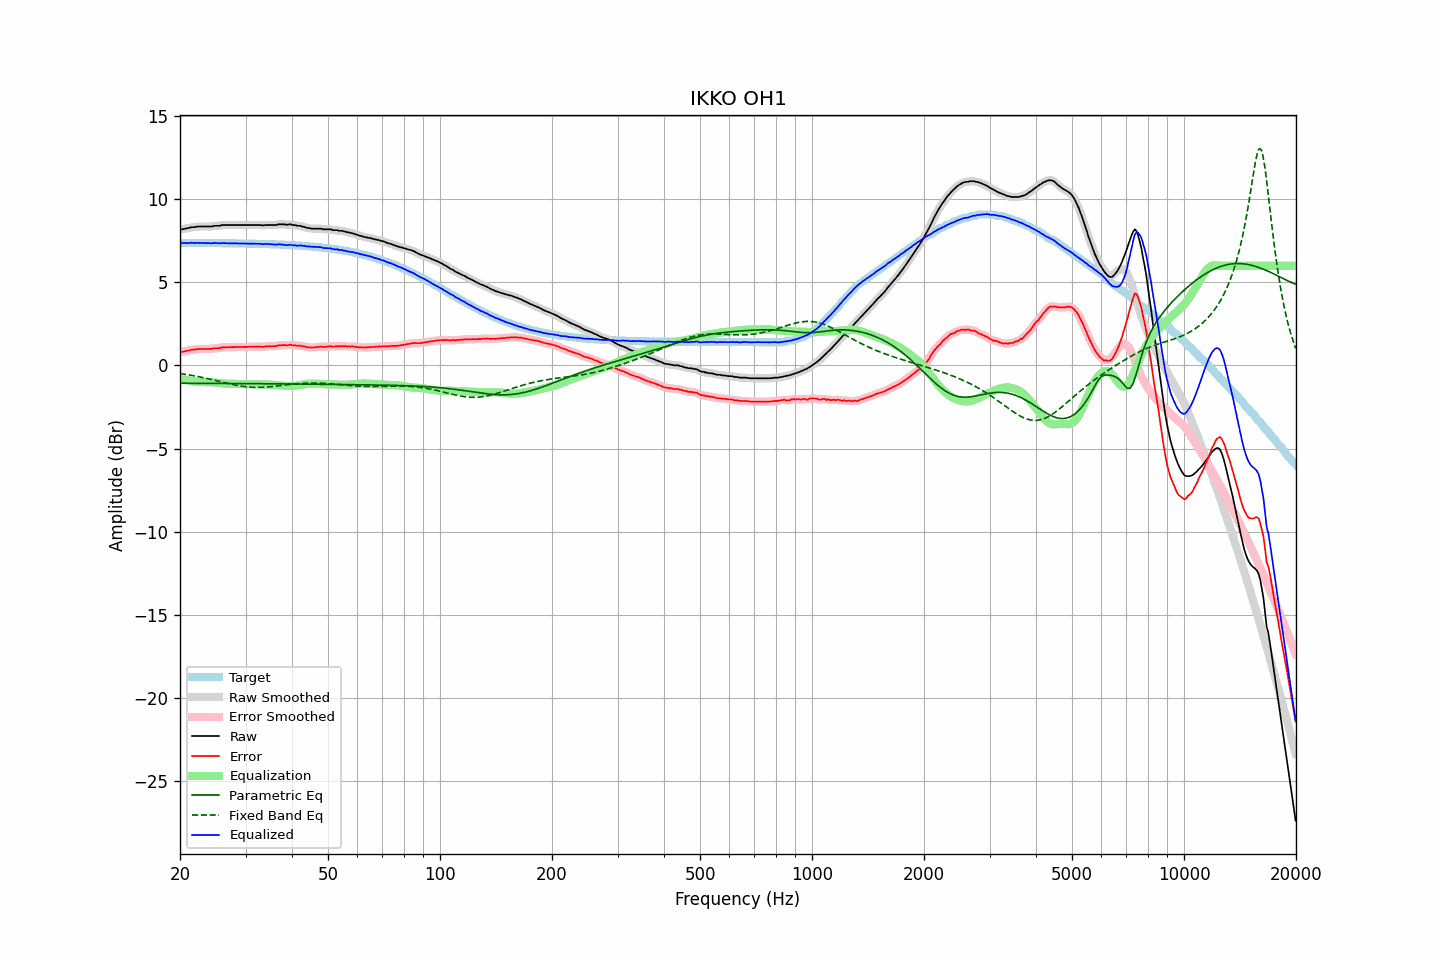

Source data for this figure (header and first rows):
frequency, raw, error, smoothed, error_smoothed, equalization, parametric_eq, fixed_band_eq, equalized_raw, equalized_smoothed, target
20.00, 8.18, 0.80, 8.18, 0.80, -0.79, -1.07, -0.48, 7.39, 7.39, 7.38
20.20, 8.20, 0.82, 8.20, 0.81, -0.81, -1.07, -0.50, 7.39, 7.38, 7.38
20.40, 8.21, 0.83, 8.22, 0.83, -0.84, -1.07, -0.51, 7.37, 7.38, 7.38
20.61, 8.24, 0.86, 8.23, 0.85, -0.86, -1.07, -0.53, 7.38, 7.38, 7.38
20.81, 8.25, 0.87, 8.25, 0.87, -0.88, -1.07, -0.54, 7.37, 7.37, 7.38
21.02, 8.28, 0.90, 8.28, 0.90, -0.90, -1.07, -0.56, 7.38, 7.38, 7.38
21.23, 8.29, 0.91, 8.30, 0.92, -0.92, -1.07, -0.57, 7.37, 7.38, 7.38
21.44, 8.33, 0.95, 8.32, 0.94, -0.93, -1.07, -0.59, 7.40, 7.38, 7.38
21.66, 8.33, 0.95, 8.33, 0.95, -0.95, -1.07, -0.61, 7.38, 7.38, 7.38
21.87, 8.33, 0.95, 8.34, 0.96, -0.96, -1.07, -0.63, 7.37, 7.38, 7.38
22.09, 8.35, 0.97, 8.35, 0.97, -0.97, -1.07, -0.64, 7.38, 7.38, 7.38
22.31, 8.37, 0.99, 8.36, 0.98, -0.98, -1.07, -0.66, 7.39, 7.38, 7.38
22.54, 8.37, 0.99, 8.37, 0.99, -0.99, -1.07, -0.68, 7.38, 7.38, 7.38
22.76, 8.37, 0.99, 8.37, 1.00, -0.99, -1.07, -0.70, 7.38, 7.38, 7.38
22.99, 8.37, 0.99, 8.37, 0.99, -0.99, -1.08, -0.72, 7.38, 7.38, 7.38
23.22, 8.37, 0.99, 8.37, 0.99, -0.99, -1.08, -0.74, 7.37, 7.37, 7.37
23.45, 8.37, 1.00, 8.37, 1.00, -1.00, -1.08, -0.76, 7.37, 7.37, 7.37
23.69, 8.37, 1.00, 8.37, 1.00, -1.00, -1.08, -0.79, 7.37, 7.37, 7.37
23.92, 8.37, 1.00, 8.37, 0.99, -1.00, -1.08, -0.81, 7.37, 7.36, 7.37
24.16, 8.37, 1.00, 8.37, 1.00, -1.01, -1.08, -0.83, 7.36, 7.37, 7.37
24.40, 8.37, 1.00, 8.38, 1.01, -1.01, -1.08, -0.85, 7.36, 7.37, 7.37
24.65, 8.41, 1.04, 8.40, 1.03, -1.02, -1.08, -0.88, 7.39, 7.37, 7.37
24.89, 8.41, 1.04, 8.41, 1.04, -1.03, -1.08, -0.90, 7.38, 7.37, 7.37
25.14, 8.41, 1.04, 8.41, 1.04, -1.04, -1.08, -0.92, 7.36, 7.37, 7.37
25.39, 8.41, 1.04, 8.41, 1.05, -1.06, -1.08, -0.95, 7.35, 7.36, 7.37
25.65, 8.42, 1.05, 8.43, 1.06, -1.07, -1.08, -0.97, 7.35, 7.36, 7.37
25.91, 8.46, 1.09, 8.45, 1.08, -1.08, -1.08, -0.99, 7.38, 7.37, 7.36
26.16, 8.46, 1.10, 8.46, 1.09, -1.09, -1.08, -1.02, 7.37, 7.37, 7.36
26.43, 8.46, 1.10, 8.46, 1.10, -1.09, -1.08, -1.04, 7.37, 7.37, 7.36
26.69, 8.46, 1.10, 8.46, 1.10, -1.10, -1.08, -1.06, 7.36, 7.36, 7.36
26.96, 8.46, 1.10, 8.46, 1.10, -1.10, -1.08, -1.09, 7.36, 7.36, 7.36
27.23, 8.46, 1.10, 8.46, 1.10, -1.10, -1.08, -1.11, 7.36, 7.36, 7.36
27.50, 8.46, 1.10, 8.46, 1.10, -1.10, -1.08, -1.13, 7.35, 7.35, 7.36
27.77, 8.46, 1.10, 8.46, 1.10, -1.10, -1.08, -1.15, 7.35, 7.35, 7.36
28.05, 8.46, 1.10, 8.46, 1.10, -1.10, -1.09, -1.17, 7.35, 7.35, 7.35
28.33, 8.46, 1.11, 8.46, 1.11, -1.11, -1.09, -1.19, 7.35, 7.35, 7.35
28.62, 8.46, 1.11, 8.46, 1.11, -1.11, -1.09, -1.21, 7.35, 7.35, 7.35
28.90, 8.46, 1.11, 8.46, 1.11, -1.11, -1.09, -1.23, 7.35, 7.35, 7.35
29.19, 8.46, 1.11, 8.46, 1.11, -1.11, -1.09, -1.24, 7.35, 7.35, 7.35
29.48, 8.46, 1.11, 8.46, 1.11, -1.11, -1.09, -1.26, 7.35, 7.35, 7.35
29.78, 8.46, 1.11, 8.46, 1.11, -1.11, -1.09, -1.27, 7.34, 7.34, 7.34
30.08, 8.46, 1.12, 8.46, 1.12, -1.12, -1.09, -1.28, 7.34, 7.34, 7.34
30.38, 8.46, 1.12, 8.46, 1.12, -1.12, -1.09, -1.29, 7.34, 7.34, 7.34
30.68, 8.46, 1.12, 8.46, 1.12, -1.12, -1.09, -1.30, 7.34, 7.34, 7.34
30.99, 8.46, 1.12, 8.46, 1.12, -1.12, -1.09, -1.31, 7.34, 7.34, 7.34
31.30, 8.46, 1.12, 8.46, 1.12, -1.13, -1.09, -1.31, 7.33, 7.33, 7.33
31.61, 8.46, 1.13, 8.46, 1.13, -1.13, -1.09, -1.32, 7.33, 7.33, 7.33
31.93, 8.46, 1.13, 8.46, 1.13, -1.13, -1.09, -1.32, 7.33, 7.33, 7.33
32.24, 8.46, 1.13, 8.46, 1.13, -1.13, -1.09, -1.32, 7.33, 7.33, 7.33
32.57, 8.46, 1.13, 8.46, 1.13, -1.13, -1.10, -1.32, 7.33, 7.33, 7.32
32.89, 8.46, 1.14, 8.45, 1.13, -1.13, -1.10, -1.32, 7.33, 7.32, 7.32
33.22, 8.44, 1.12, 8.45, 1.13, -1.13, -1.10, -1.31, 7.31, 7.31, 7.32
33.55, 8.44, 1.12, 8.45, 1.13, -1.14, -1.10, -1.31, 7.30, 7.31, 7.32
33.89, 8.46, 1.15, 8.45, 1.14, -1.14, -1.10, -1.30, 7.32, 7.31, 7.31
34.23, 8.46, 1.15, 8.46, 1.15, -1.14, -1.10, -1.30, 7.32, 7.32, 7.31
34.57, 8.46, 1.15, 8.46, 1.15, -1.14, -1.10, -1.29, 7.31, 7.32, 7.31
34.92, 8.46, 1.15, 8.46, 1.15, -1.15, -1.10, -1.28, 7.31, 7.31, 7.30
35.27, 8.46, 1.16, 8.46, 1.16, -1.16, -1.10, -1.27, 7.30, 7.30, 7.30
35.62, 8.46, 1.16, 8.46, 1.16, -1.17, -1.10, -1.26, 7.29, 7.29, 7.30
35.97, 8.46, 1.17, 8.46, 1.17, -1.18, -1.10, -1.25, 7.28, 7.28, 7.29
... 635 more rows
